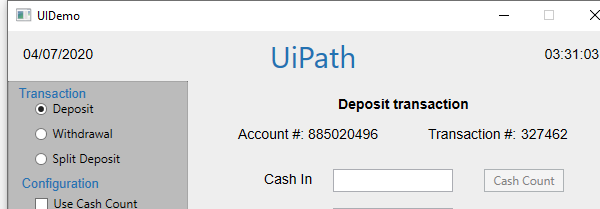
Task: Performer
Workflow: Process

Step 1: Attach Window 'UIDemo.exe  UIDemo' on the element in window 'UIDemo' (uidemo.exe)
